Run: headless pygame with SDL's dummy video driver; simulated clock (each Clock.tick advances the game by its frame time, no real sleeping); random seed 0; keys injected as events and as key.get_pressed() state; no mouse input.
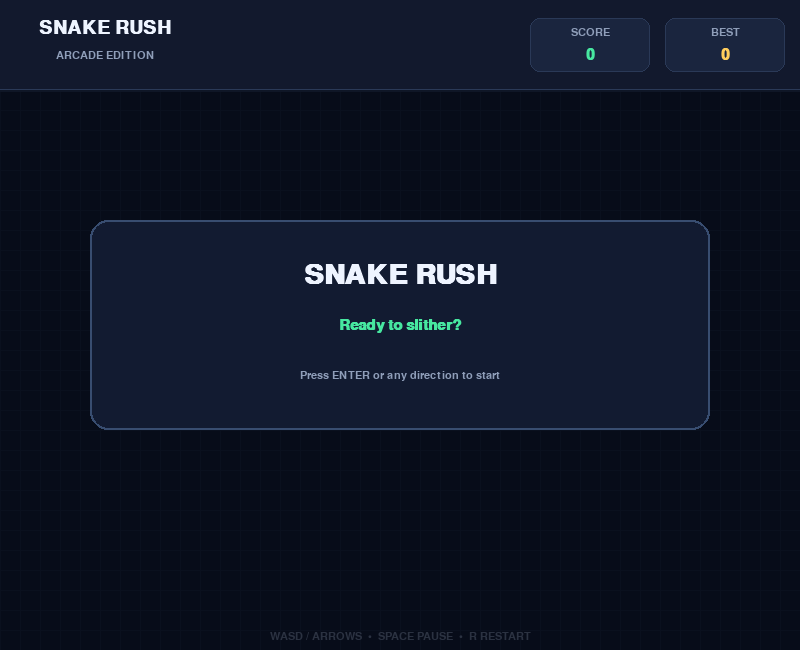
Frame 1 of 4 · flips 1–60 · no input
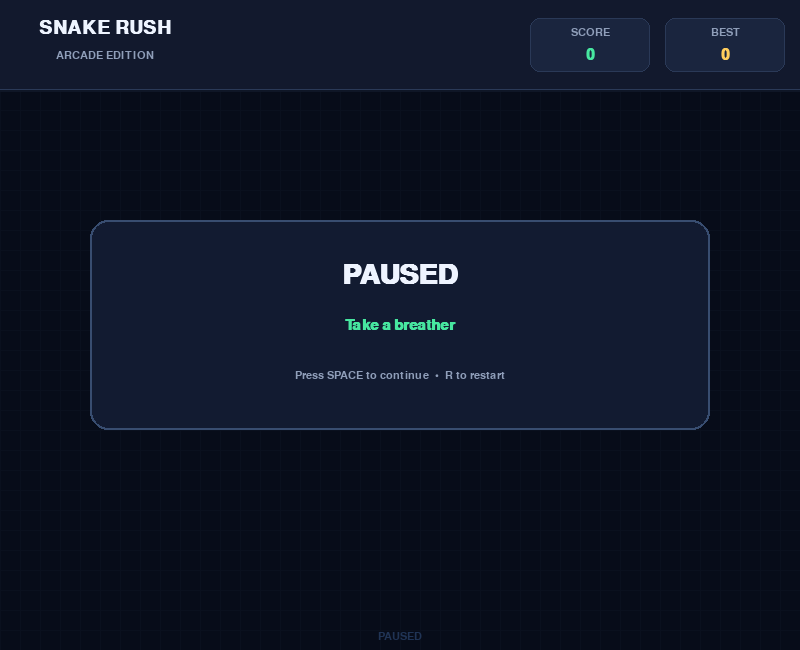
Frame 2 of 4 · flips 61–180 · tapped SPACE, RETURN · held RIGHT (→), D
Frame 3 of 4 · flips 181–300 · held DOWN (↓), S · screen unchanged from frame 2, image omitted
Frame 4 of 4 · flips 301–420 · held LEFT (←), A, UP (↑), W · screen unchanged from frame 3, image omitted

The pygame program that drew these frames:

import pygame
import random
import sys

# ---------------------------- Configuration ----------------------------
pygame.init()

CELL_SIZE = 20
GRID_WIDTH = 40
GRID_HEIGHT = 28
PANEL_HEIGHT = 90
WINDOW_WIDTH = GRID_WIDTH * CELL_SIZE
WINDOW_HEIGHT = GRID_HEIGHT * CELL_SIZE + PANEL_HEIGHT
FPS = 9

# Modern neon palette
BG = (10, 14, 28)
BOARD_BG = (15, 22, 41)
GRID = (25, 35, 57)
WHITE = (238, 244, 255)
MUTED = (143, 158, 185)
GREEN = (71, 231, 160)
GREEN_DARK = (27, 155, 112)
RED = (255, 91, 112)
GOLD = (255, 205, 92)
PANEL = (18, 25, 45)
PANEL_BORDER = (42, 57, 87)
BLUE = (104, 164, 255)

screen = pygame.display.set_mode((WINDOW_WIDTH, WINDOW_HEIGHT))
pygame.display.set_caption("NEON SNAKE")
clock = pygame.time.Clock()

FONT_SMALL = pygame.font.SysFont("segoeui", 17)
FONT_MED = pygame.font.SysFont("segoeui", 23, bold=True)
FONT_BIG = pygame.font.SysFont("segoeui", 42, bold=True)
FONT_TITLE = pygame.font.SysFont("segoeui", 28, bold=True)

def draw_text(text, font, color, surface, center):
    image = font.render(text, True, color)
    surface.blit(image, image.get_rect(center=center))

def random_food_position(snake):
    empty = [
        (x, y)
        for x in range(GRID_WIDTH)
        for y in range(GRID_HEIGHT)
        if (x, y) not in snake
    ]
    return random.choice(empty) if empty else None

def reset_game():
    center = (GRID_WIDTH // 2, GRID_HEIGHT // 2)
    snake = [center, (center[0] - 1, center[1]), (center[0] - 2, center[1])]
    return {
        "snake": snake,
        "direction": (1, 0),
        "next_direction": (1, 0),
        "food": random_food_position(snake),
        "score": 0,
        "state": "ready",
        "best": 0,
    }

def draw_rounded_rect(surface, color, rect, radius=10, border_color=None, border_width=1):
    pygame.draw.rect(surface, color, rect, border_radius=radius)
    if border_color:
        pygame.draw.rect(surface, border_color, rect, width=border_width, border_radius=radius)

def draw_board():
    board_rect = pygame.Rect(0, PANEL_HEIGHT, WINDOW_WIDTH, WINDOW_HEIGHT - PANEL_HEIGHT)
    pygame.draw.rect(screen, BOARD_BG, board_rect)
    for x in range(0, WINDOW_WIDTH + 1, CELL_SIZE):
        pygame.draw.line(screen, GRID, (x, PANEL_HEIGHT), (x, WINDOW_HEIGHT), 1)
    for y in range(PANEL_HEIGHT, WINDOW_HEIGHT + 1, CELL_SIZE):
        pygame.draw.line(screen, GRID, (0, y), (WINDOW_WIDTH, y), 1)
    pygame.draw.line(screen, PANEL_BORDER, (0, PANEL_HEIGHT), (WINDOW_WIDTH, PANEL_HEIGHT), 2)

def draw_snake(snake, direction):
    for index, (gx, gy) in enumerate(snake):
        x = gx * CELL_SIZE
        y = PANEL_HEIGHT + gy * CELL_SIZE
        rect = pygame.Rect(x + 2, y + 2, CELL_SIZE - 4, CELL_SIZE - 4)
        if index == 0:
            color = GREEN
            pygame.draw.rect(screen, color, rect, border_radius=7)
            # Eyes face the direction of travel.
            dx, dy = direction
            eye_positions = {
                (1, 0): [(x + 13, y + 6), (x + 13, y + 14)],
                (-1, 0): [(x + 7, y + 6), (x + 7, y + 14)],
                (0, -1): [(x + 6, y + 7), (x + 14, y + 7)],
                (0, 1): [(x + 6, y + 13), (x + 14, y + 13)],
            }
            for eye in eye_positions[(dx, dy)]:
                pygame.draw.circle(screen, BG, eye, 2)
        else:
            # Subtle shading toward the tail.
            shade = max(0, index - 1)
            factor = max(0.45, 1 - shade * 0.025)
            segment_color = tuple(int(c * factor) for c in GREEN_DARK)
            pygame.draw.rect(screen, segment_color, rect, border_radius=6)

def draw_food(food, elapsed):
    if food is None:
        return
    gx, gy = food
    cx = gx * CELL_SIZE + CELL_SIZE // 2
    cy = PANEL_HEIGHT + gy * CELL_SIZE + CELL_SIZE // 2
    pulse = int(2 * (1 + (elapsed % 700) / 700))
    pygame.draw.circle(screen, (85, 35, 57), (cx, cy), 9 + pulse)
    pygame.draw.circle(screen, RED, (cx, cy), 7)
    pygame.draw.circle(screen, (255, 205, 210), (cx - 2, cy - 2), 2)

def draw_hud(score, best, paused=False):
    pygame.draw.rect(screen, PANEL, (0, 0, WINDOW_WIDTH, PANEL_HEIGHT))
    pygame.draw.line(screen, PANEL_BORDER, (0, PANEL_HEIGHT - 1), (WINDOW_WIDTH, PANEL_HEIGHT - 1), 2)
    draw_text("SNAKE RUSH", FONT_TITLE, WHITE, screen, (105, 27))
    draw_text("ARCADE EDITION", FONT_SMALL, MUTED, screen, (105, 55))

    # Score cards
    card_w, card_h = 120, 54
    score_rect = pygame.Rect(WINDOW_WIDTH - 270, 18, card_w, card_h)
    best_rect = pygame.Rect(WINDOW_WIDTH - 135, 18, card_w, card_h)
    draw_rounded_rect(screen, (26, 37, 62), score_rect, 10, PANEL_BORDER)
    draw_rounded_rect(screen, (26, 37, 62), best_rect, 10, PANEL_BORDER)
    draw_text("SCORE", FONT_SMALL, MUTED, screen, (score_rect.centerx, score_rect.y + 14))
    draw_text(str(score), FONT_MED, GREEN, screen, (score_rect.centerx, score_rect.y + 37))
    draw_text("BEST", FONT_SMALL, MUTED, screen, (best_rect.centerx, best_rect.y + 14))
    draw_text(str(best), FONT_MED, GOLD, screen, (best_rect.centerx, best_rect.y + 37))

    status = "PAUSED" if paused else "WASD / ARROWS  •  SPACE PAUSE  •  R RESTART"
    draw_text(status, FONT_SMALL, BLUE if paused else MUTED, screen, (WINDOW_WIDTH // 2, WINDOW_HEIGHT - 14))

def draw_overlay(title, subtitle, hint):
    shade = pygame.Surface((WINDOW_WIDTH, WINDOW_HEIGHT - PANEL_HEIGHT), pygame.SRCALPHA)
    shade.fill((5, 9, 20, 185))
    screen.blit(shade, (0, PANEL_HEIGHT))
    card = pygame.Rect(90, PANEL_HEIGHT + 130, WINDOW_WIDTH - 180, 210)
    draw_rounded_rect(screen, (18, 27, 49), card, 18, (56, 77, 112), 2)
    draw_text(title, FONT_BIG, WHITE, screen, (WINDOW_WIDTH // 2, card.y + 55))
    draw_text(subtitle, FONT_MED, GREEN, screen, (WINDOW_WIDTH // 2, card.y + 105))
    draw_text(hint, FONT_SMALL, MUTED, screen, (WINDOW_WIDTH // 2, card.y + 155))

def main():
    game = reset_game()
    best_score = 0
    running = True
    elapsed = 0
    accumulator = 0
    # Start slowly; movement gets faster as the snake grows.
    base_speed = 4  # moves per second at the start
    max_speed = 15   # speed cap so it stays playable
    move_interval = 1000 / base_speed

    while running:
        dt = clock.tick(60)
        elapsed += dt
        accumulator += dt

        for event in pygame.event.get():
            if event.type == pygame.QUIT:
                running = False
            elif event.type == pygame.KEYDOWN:
                if event.key in (pygame.K_ESCAPE,):
                    running = False
                elif event.key == pygame.K_r:
                    game = reset_game()
                    game["best"] = best_score
                    accumulator = 0
                elif event.key == pygame.K_SPACE:
                    if game["state"] == "playing":
                        game["state"] = "paused"
                    elif game["state"] == "paused":
                        game["state"] = "playing"
                        # Discard time accumulated while paused so the snake
                        # doesn't try to catch up with several moves at once.
                        accumulator = 0
                elif event.key in (pygame.K_RETURN, pygame.K_KP_ENTER):
                    if game["state"] in ("ready", "over", "won"):
                        game = reset_game()
                        game["best"] = best_score
                        game["state"] = "playing"
                        accumulator = 0

                if game["state"] in ("ready", "playing"):
                    dx, dy = game["direction"]
                    key_dirs = {
                        pygame.K_LEFT: (-1, 0), pygame.K_a: (-1, 0),
                        pygame.K_RIGHT: (1, 0), pygame.K_d: (1, 0),
                        pygame.K_UP: (0, -1), pygame.K_w: (0, -1),
                        pygame.K_DOWN: (0, 1), pygame.K_s: (0, 1),
                    }
                    requested = key_dirs.get(event.key)
                    if requested:
                        # Compare against the already committed direction so rapid key presses
                        # cannot sneak in a 180-degree reversal.
                        if requested != (-dx, -dy):
                            game["next_direction"] = requested
                        if game["state"] == "ready":
                            game["state"] = "playing"

        if game["state"] == "playing":
            while accumulator >= move_interval:
                accumulator -= move_interval
                game["direction"] = game["next_direction"]
                dx, dy = game["direction"]
                head_x, head_y = game["snake"][0]
                new_head = (head_x + dx, head_y + dy)

                # Wall collision
                if not (0 <= new_head[0] < GRID_WIDTH and 0 <= new_head[1] < GRID_HEIGHT):
                    game["state"] = "over"
                    break

                # Eating food
                ate = new_head == game["food"]
                body_to_check = game["snake"] if ate else game["snake"][:-1]
                if new_head in body_to_check:
                    game["state"] = "over"
                    break

                game["snake"].insert(0, new_head)
                if ate:
                    game["score"] += 1
                    best_score = max(best_score, game["score"])
                    game["food"] = random_food_position(game["snake"])
                    if game["food"] is None:
                        game["state"] = "won"
                        break
                    # Gradually ramp difficulty, with a gentle cap.
                    move_interval = max(65, 1000 / min(FPS + game["score"] // 4, 15))
                else:
                    game["snake"].pop()

        draw_board()
        draw_food(game["food"], elapsed)
        draw_snake(game["snake"], game["direction"])
        draw_hud(game["score"], best_score, paused=game["state"] == "paused")

        if game["state"] == "ready":
            draw_overlay("SNAKE RUSH", "Ready to slither?", "Press ENTER or any direction to start")
        elif game["state"] == "paused":
            draw_overlay("PAUSED", "Take a breather", "Press SPACE to continue  •  R to restart")
        elif game["state"] == "over":
            draw_overlay("GAME OVER", f"Final score: {game['score']}", "Press ENTER to play again  •  R to restart")
        elif game["state"] == "won":
            draw_overlay("YOU WIN!", f"Final score: {game['score']}", "Press ENTER to play again")

        pygame.display.flip()

    pygame.quit()
    sys.exit()

if __name__ == "__main__":
    main()
